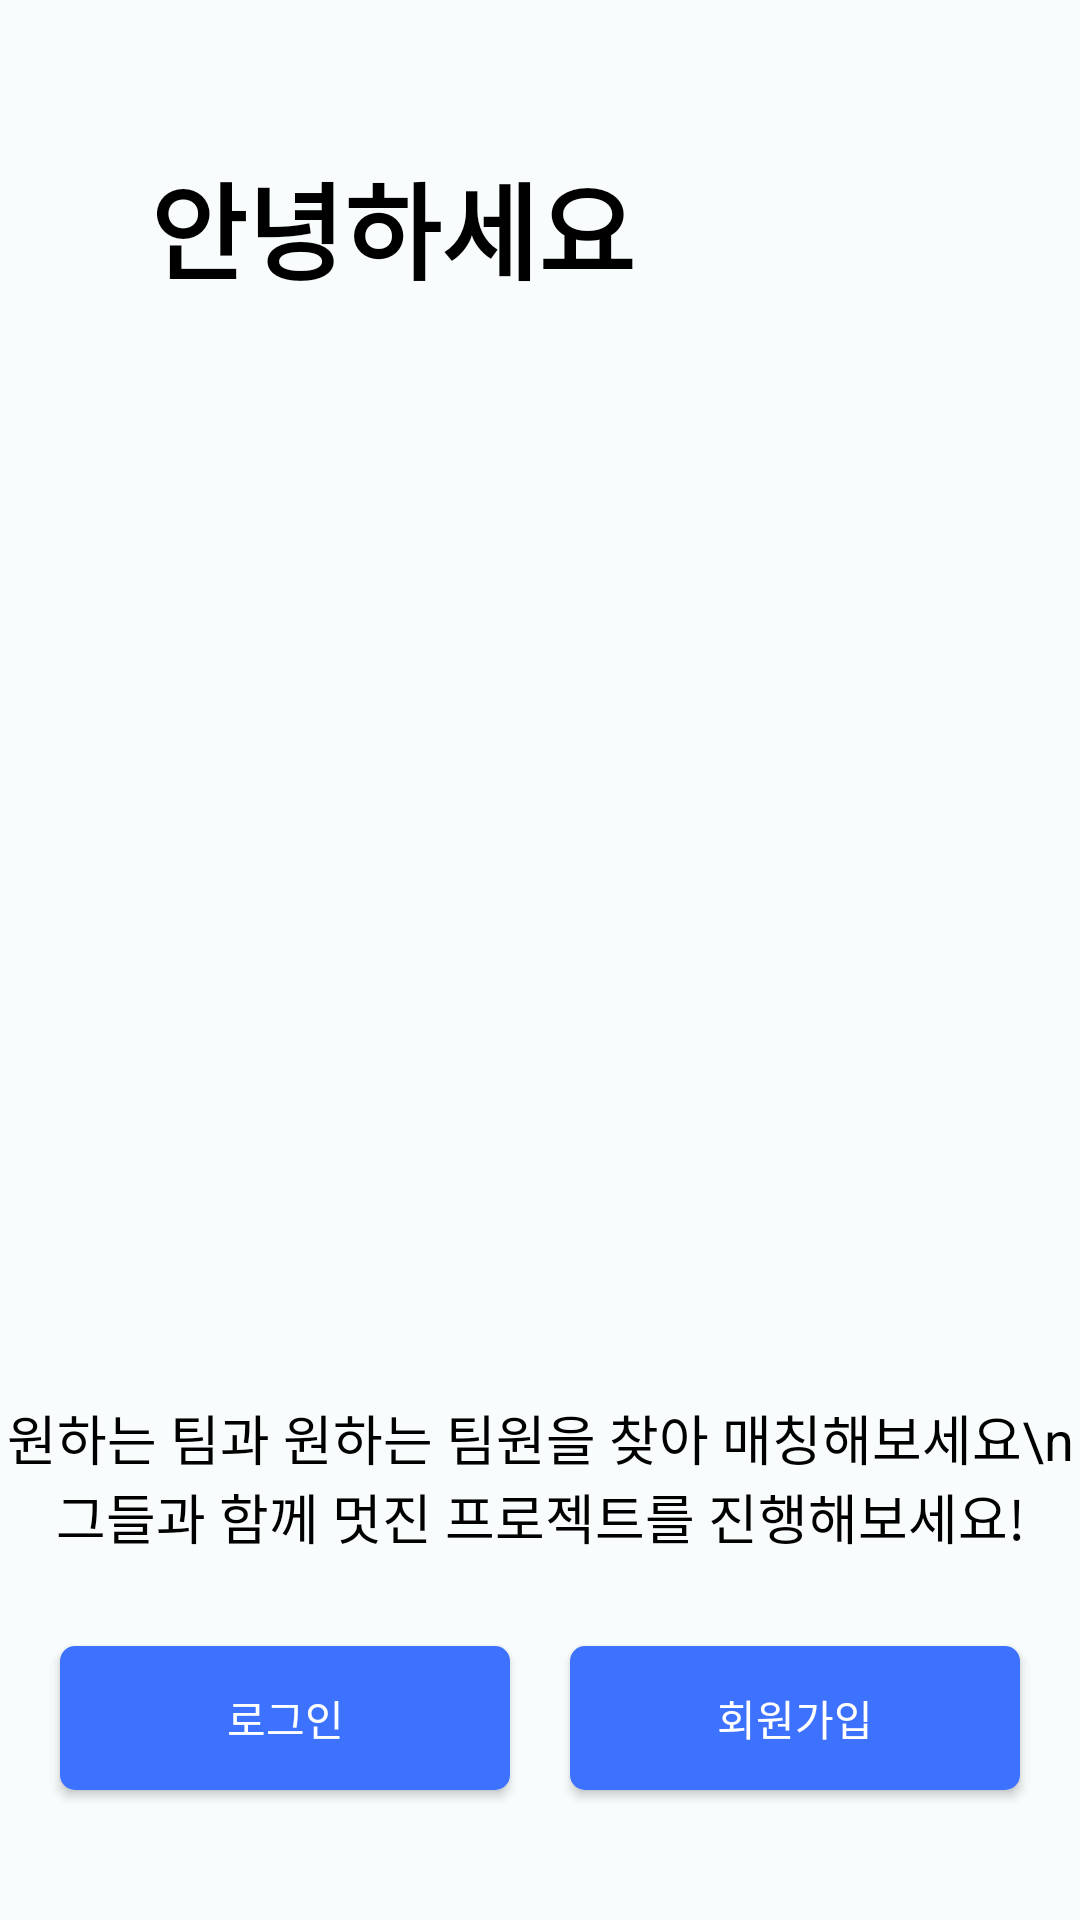

Produce the Android XML layout that renders to this screen, including the resource entries it uses.
<!-- AndroidManifest.xml: activity theme Theme.SeeMeet.TransparentStatusBar -->
<!-- res/layout/activity_intro.xml -->
<?xml version="1.0" encoding="utf-8"?>
<androidx.constraintlayout.widget.ConstraintLayout xmlns:android="http://schemas.android.com/apk/res/android"
    xmlns:app="http://schemas.android.com/apk/res-auto"
    android:layout_width="match_parent"
    android:layout_height="match_parent"
    android:background="@color/mainBg2">









    <ImageView
        android:id="@+id/iv_background_intro"
        android:layout_width="800dp"
        android:layout_height="800dp"
        android:src="@drawable/collab_bg"
        app:layout_constraintBottom_toBottomOf="parent"
        app:layout_constraintEnd_toEndOf="parent"
        app:layout_constraintStart_toStartOf="parent"
        app:layout_constraintTop_toTopOf="parent"
        />

  <ImageView
      android:id="@+id/iv_intro_pic"
      android:layout_width="350dp"
      android:layout_height="350dp"
      android:src="@drawable/intro_bg"
      app:layout_constraintBottom_toTopOf="@id/tv_intro_sub"
      app:layout_constraintEnd_toEndOf="parent"
      app:layout_constraintStart_toStartOf="parent"
      app:layout_constraintTop_toBottomOf="@id/tv_intro" />

    <TextView
        android:id="@+id/tv_intro"
        android:layout_width="wrap_content"
        android:layout_height="wrap_content"
        android:text="안녕하세요"
        android:textSize="35dp"
        android:layout_marginTop="50dp"
        android:layout_marginStart="50dp"
        android:textStyle="bold"
        android:textColor="@color/black"
        app:layout_constraintStart_toStartOf="parent"
        app:layout_constraintTop_toTopOf="parent"
        app:layout_constraintBottom_toTopOf="@id/iv_intro_pic"/>

    <TextView
        android:id="@+id/tv_intro_sub"
        android:layout_width="wrap_content"
        android:layout_height="wrap_content"
        android:layout_marginTop="15dp"
        android:text="원하는 팀과 원하는 팀원을 찾아 매칭해보세요\n 그들과 함께 멋진 프로젝트를 진행해보세요!"
        android:textSize="18dp"
        android:textAlignment="center"
        android:textColor="@color/black"
        app:layout_constraintEnd_toEndOf="@id/iv_intro_pic"
        app:layout_constraintStart_toStartOf="@id/iv_intro_pic"
        app:layout_constraintTop_toBottomOf="@id/iv_intro_pic" />


  <androidx.appcompat.widget.AppCompatButton
        android:id="@+id/btn_intro_login"
        android:layout_width="150dp"
        android:layout_height="wrap_content"
        android:text="로그인"
        android:textColor="@color/white"
        android:background="@drawable/button_bg"
        app:layout_constraintTop_toBottomOf="@id/tv_intro_sub"
        android:layout_marginTop="30dp"
        app:layout_constraintEnd_toStartOf="@id/btn_intro_register"
        app:layout_constraintStart_toStartOf="@id/tv_intro_sub"

        />


    <androidx.appcompat.widget.AppCompatButton
        android:id="@+id/btn_intro_register"
        android:layout_width="150dp"
        android:layout_height="wrap_content"
        android:text="회원가입"
        android:textColor="@color/white"
        android:background="@drawable/button_bg"
        app:layout_constraintTop_toBottomOf="@id/tv_intro_sub"
        android:layout_marginTop="30dp"
        app:layout_constraintStart_toEndOf="@id/btn_intro_login"
        app:layout_constraintEnd_toEndOf="@id/tv_intro_sub"
        />




</androidx.constraintlayout.widget.ConstraintLayout>
<!-- resources referenced by this layout -->
<resources>
  <color name="black">#FF000000</color>
  <color name="mainBg2">#F8FCFC</color>
  <color name="white">#FFFFFFFF</color>
  <!-- drawable button_bg (drawable) -->
  <?xml version="1.0" encoding="utf-8"?>
  <shape xmlns:android="http://schemas.android.com/apk/res/android">
      <solid android:color="@color/mainBlue2"/> 
      <corners android:radius="5dp"/> 
  </shape>
  <style name="Theme.SeeMeet.TransparentStatusBar" parent="Theme.Material3.DayNight.NoActionBar">
          <item name="android:windowIsTranslucent">true</item>
          
          <item name="android:windowDrawsSystemBarBackgrounds">true</item>
          <item name="android:windowLightStatusBar">true</item>
          <item name="android:windowTranslucentStatus">true</item>
      </style>
  <color name="mainBlue2">#3D72FF</color>
</resources>
